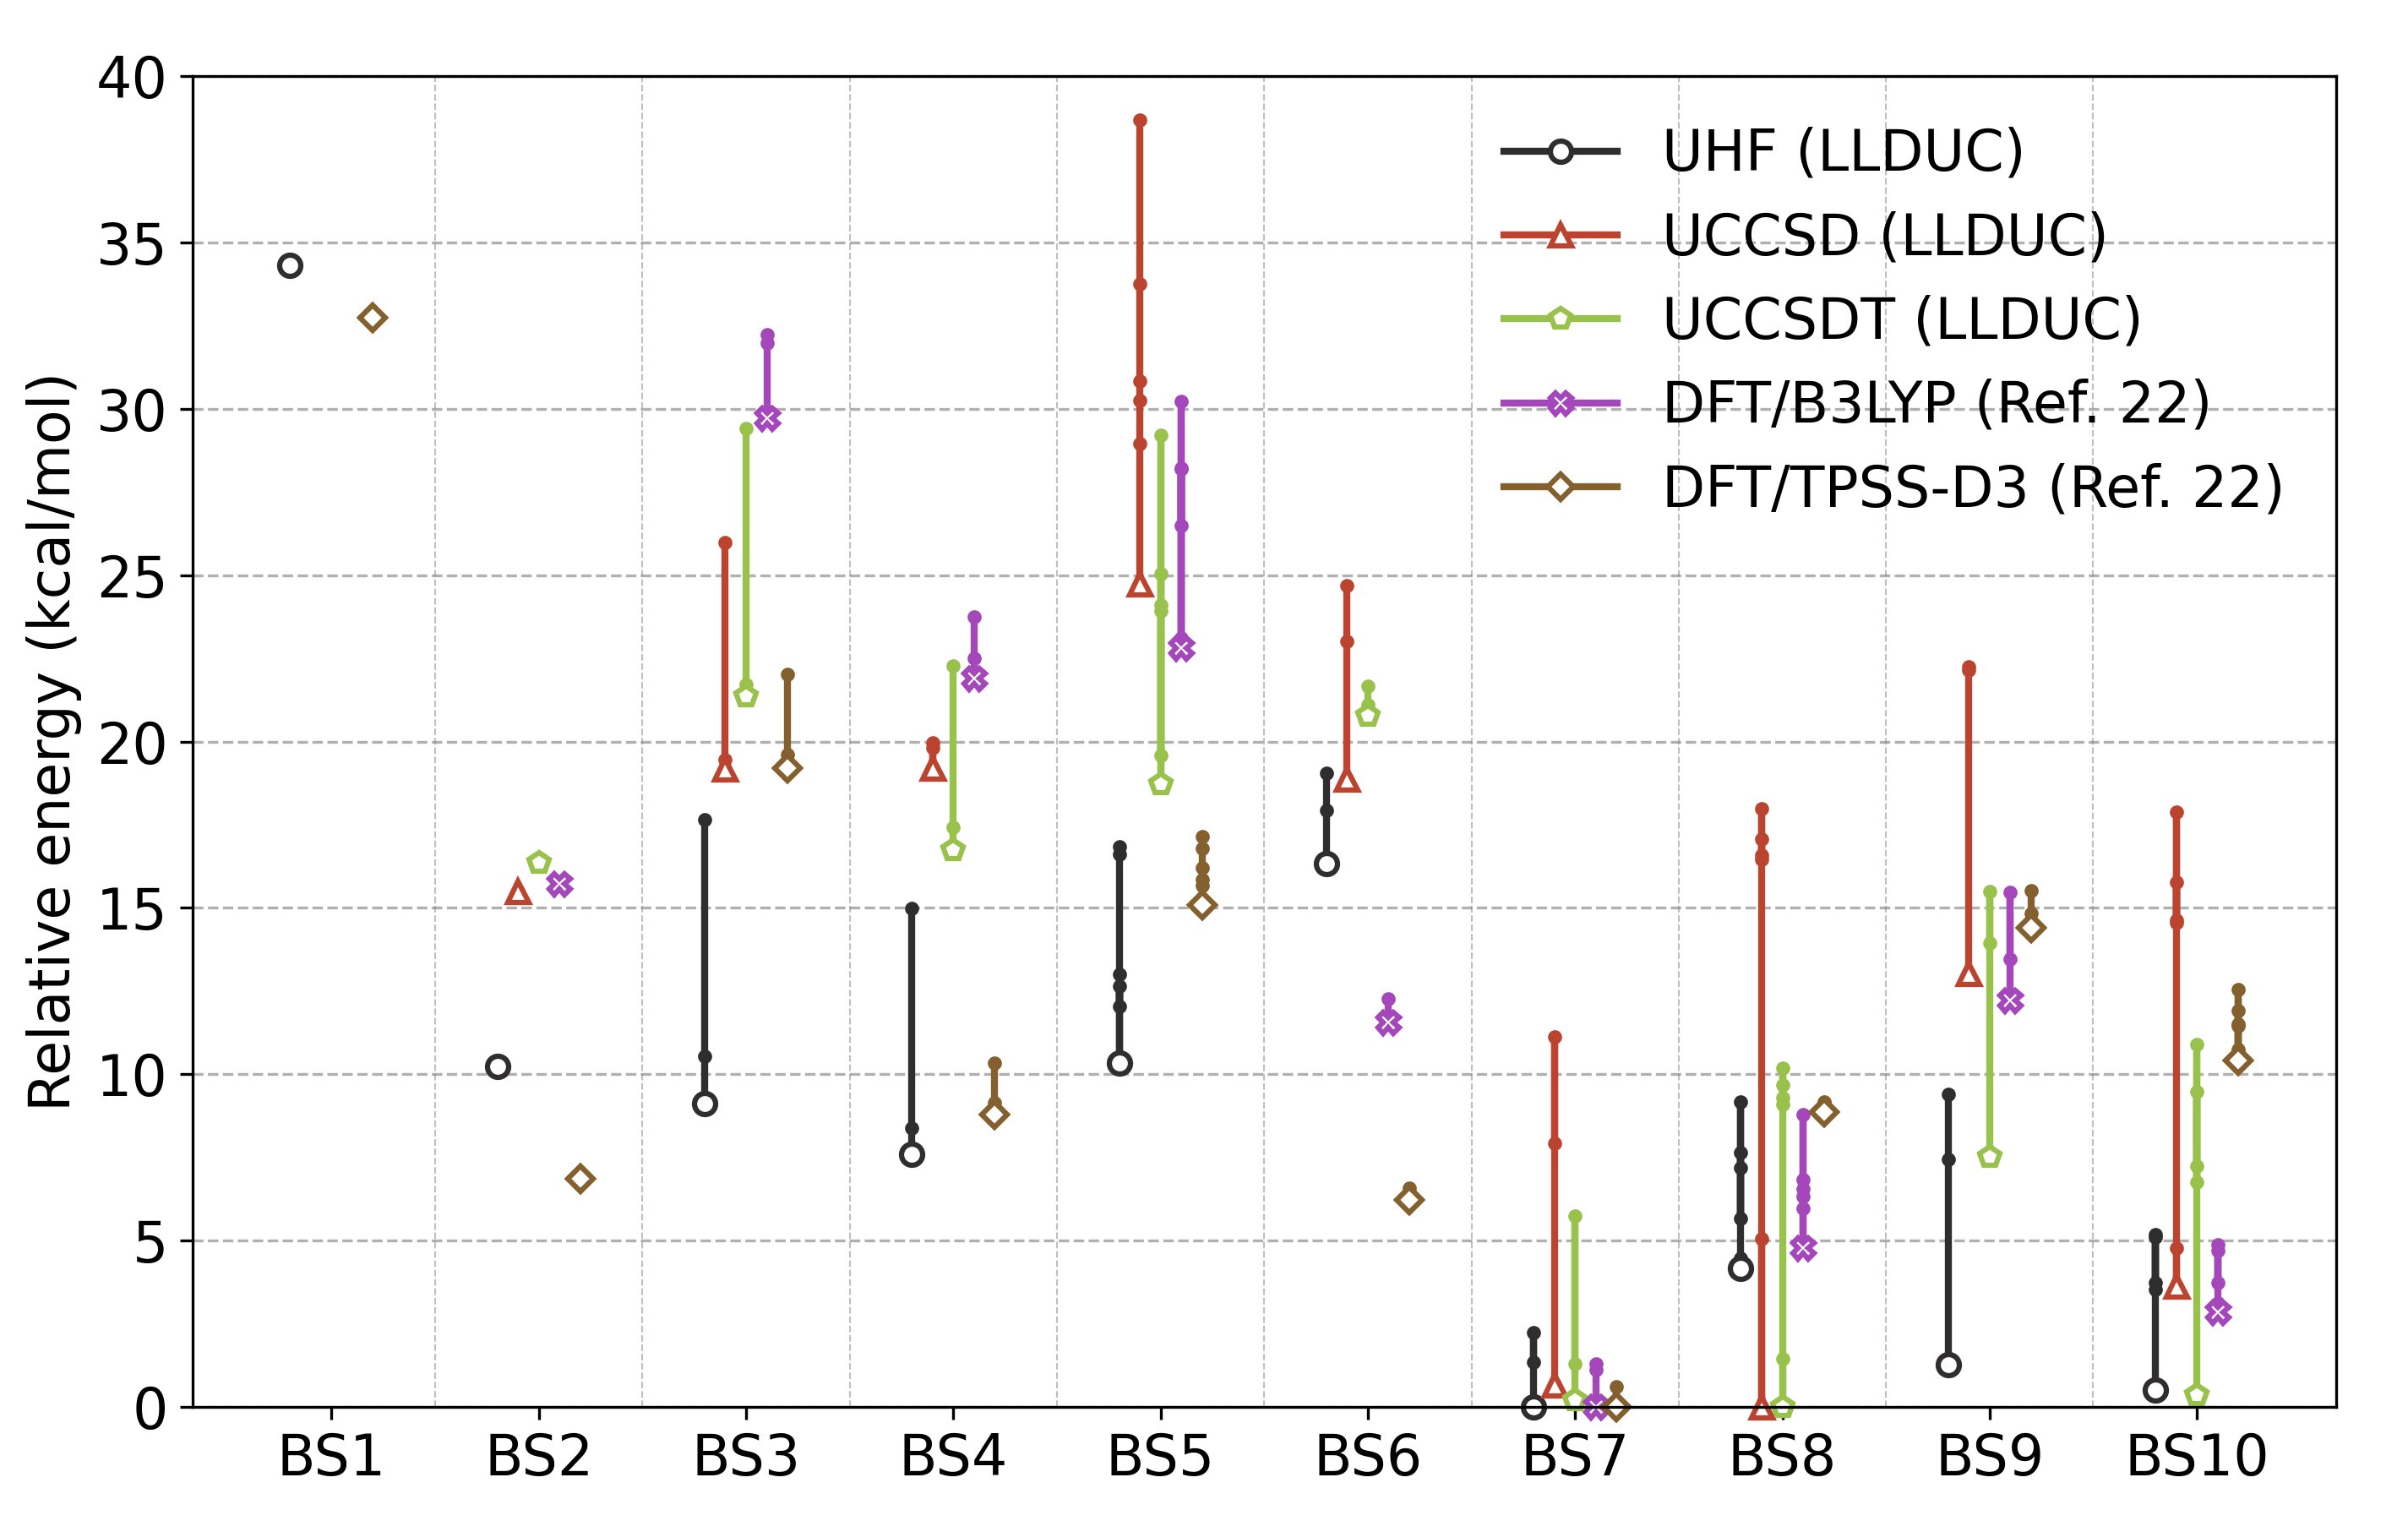

Python code for this plot:
# ---------------------------------------------------------------------------
# Copyright (C) 2026 Huanchen Zhai. All Rights Reserved.
# 
# This program is free software: you can redistribute it and/or modify
# it under the terms of the GNU General Public License as published by
# the Free Software Foundation, either version 3 of the License, or
# (at your option) any later version.
# 
# This program is distributed in the hope that it will be useful,
# but WITHOUT ANY WARRANTY; without even the implied warranty of
# MERCHANTABILITY or FITNESS FOR A PARTICULAR PURPOSE.  See the
# GNU General Public License for more details.
# 
# You should have received a copy of the GNU General Public License
# along with this program.  If not, see <https://www.gnu.org/licenses/>.
# ---------------------------------------------------------------------------


import matplotlib.pyplot as plt
import numpy as np, json

plt.rcParams.update({'font.size': 16})
plt.figure(figsize=(9.5, 6))
plt.grid(which='major', axis='y', linestyle='--')

ha_to_kcal_mol = 627.5094740631
kj_mol_to_kcal_mol = 0.239005736

data = json.load(open("../20-Data/90-colors.json", "r", encoding='utf-8'))
data |= json.load(open("../20-Data/80-bs-states.json", "r", encoding='utf-8'))
data |= json.load(open("../20-Data/00-llduc-uhf.json", "r", encoding='utf-8'))
data |= json.load(open("../20-Data/01-llduc-uccsd.json", "r", encoding='utf-8'))
data |= json.load(open("../20-Data/02-llduc-uccsdt.json", "r", encoding='utf-8'))
data |= json.load(open("../20-Data/72-dft-10.1002-qua.25627.json", "r", encoding='utf-8'))

bs_init = data['bs']
colors = data['colors']

e_uhf = np.array([min([(x['uhf'], x['uhf_conv']) for x in data['uhf'][str(ix)]])[0] for ix in range(35)])
e_uccsd = np.array([min([(x['uccsd'], x['uccsd(t)'], x['uccsd_conv']) for x in data['uccsd'][str(ix)]])[0] for ix in range(35)])
e_uccsdt = np.array([min([(x['uccsdt'], x['uccsdt_conv']) for x in data['uccsdt'][str(ix)]])[0] for ix in range(35)])
e_b3lyp = np.array(data['B3LYP/def2-TZVPD']) * kj_mol_to_kcal_mol / ha_to_kcal_mol
e_tpss = np.array(data['TPSS-D3/def2-TZVPD']) * kj_mol_to_kcal_mol / ha_to_kcal_mol

e_uhf = (e_uhf - np.min(e_uhf)) * ha_to_kcal_mol
e_uccsd = (e_uccsd - np.min(e_uccsd)) * ha_to_kcal_mol
e_uccsdt = (e_uccsdt - np.min(e_uccsdt)) * ha_to_kcal_mol
e_b3lyp = (e_b3lyp - np.min(e_b3lyp)) * ha_to_kcal_mol
e_tpss = (e_tpss - np.min(e_tpss)) * ha_to_kcal_mol

ik = 0
for k in bs_init:
    plt.plot([ik - 0.20] * len(k), e_uhf[np.array(k)], '-', linewidth=2, marker='.', mec=colors[0], markersize=6, color=colors[0], mfc=colors[0], clip_on=False)
    plt.plot([ik - 0.10] * len(k), e_uccsd[np.array(k)], '-', linewidth=2, marker='.', mec=colors[1], markersize=6, color=colors[1], mfc=colors[1], clip_on=False)
    plt.plot([ik + 0.00] * len(k), e_uccsdt[np.array(k)], '-', linewidth=2, marker='.', mec=colors[3], markersize=6, color=colors[3], mfc=colors[3], clip_on=False)
    plt.plot([ik + 0.10] * len(k), e_b3lyp[np.array(k)], '-', linewidth=2, marker='.', mec=colors[7], markersize=6, color=colors[7], mfc=colors[7], clip_on=False)
    plt.plot([ik + 0.20] * len(k), e_tpss[np.array(k)], '-', linewidth=2, marker='.', mec=colors[8], markersize=6, color=colors[8], mfc=colors[8], clip_on=False)
    if k != bs_init[-1]:
        plt.axvline(x=ik + 0.5, color='gray', linewidth=0.5, linestyle='--', alpha=0.5)
    ik += 1

ik = 0
for k in bs_init:
    plt.plot([ik - 0.20], np.min(e_uhf[np.array(k)]), '-', linewidth=2, marker='o', mec=colors[0], markersize=6, color=colors[0], mfc='white', mew=1.5, label='UHF (LLDUC)' if k == [34] else None, clip_on=False)
    plt.plot([ik - 0.10], np.min(e_uccsd[np.array(k)]), '-', linewidth=2, marker='^', mec=colors[1], markersize=6, color=colors[1], mfc='white', mew=1.5, label='UCCSD (LLDUC)' if k == [34] else None, clip_on=False)
    plt.plot([ik + 0.00], np.min(e_uccsdt[np.array(k)]), '-', linewidth=2, marker='p', mec=colors[3], markersize=6, color=colors[3], mfc='white', mew=1.5, label='UCCSDT (LLDUC)' if k == [34] else None, clip_on=False)
    plt.plot([ik + 0.10], np.min(e_b3lyp[np.array(k)]), '-', linewidth=2, marker='X', mec=colors[7], markersize=6, color=colors[7], mfc='white', mew=1.5, label='DFT/B3LYP (Ref. 22)' if k == [34] else None, clip_on=False)
    plt.plot([ik + 0.20], np.min(e_tpss[np.array(k)]), '-', linewidth=2, marker='D', mec=colors[8], markersize=5, color=colors[8], mfc='white', mew=1.5, label='DFT/TPSS-D3 (Ref. 22)' if k == [34] else None, clip_on=False)
    ik += 1

plt.ylabel('Relative energy (kcal/mol)')
plt.ylim((0, 40))
plt.xticks(list(range(len(bs_init))), ['BS%d' % x for x in range(1, 11)])
plt.legend(loc='upper right', frameon=False, fontsize=16, ncols=1)
plt.subplots_adjust(left=0.08, right=0.97, top=0.95, bottom=0.075)
plt.savefig('22-fig-2c.png', dpi=300)
